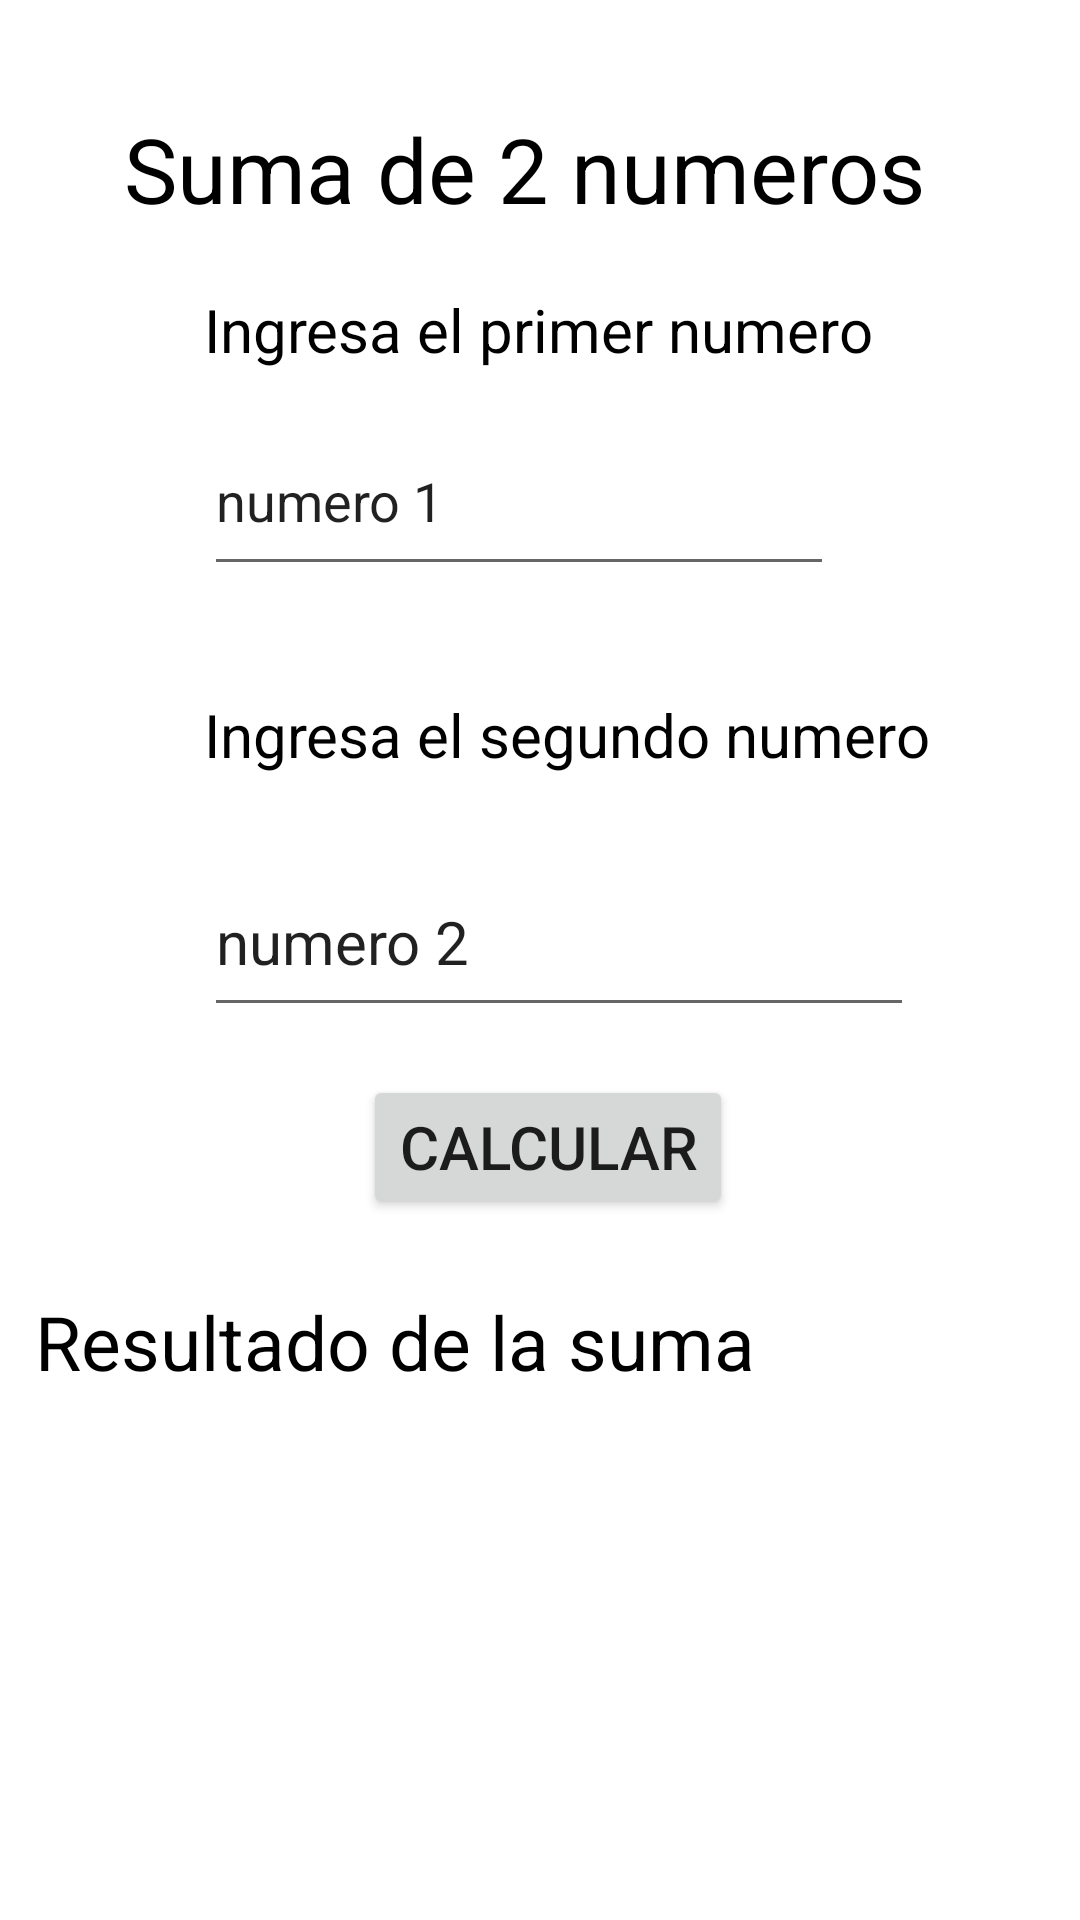

The Android layout XML behind this screen, and the referenced resources:
<!-- AndroidManifest.xml: application theme Theme.P37s21 -->
<!-- res/layout/activity_suma2num.xml -->
<?xml version="1.0" encoding="utf-8"?>
<androidx.constraintlayout.widget.ConstraintLayout xmlns:android="http://schemas.android.com/apk/res/android"
    xmlns:app="http://schemas.android.com/apk/res-auto"
    xmlns:tools="http://schemas.android.com/tools"
    android:layout_width="match_parent"
    android:layout_height="match_parent"
    tools:context=".Suma2numActivity">

    <TextView
        android:id="@+id/lblresp"
        android:layout_width="133dp"
        android:layout_height="66dp"
        android:layout_marginStart="64dp"
        android:layout_marginTop="28dp"
        android:textColor="@color/black"
        android:textSize="25sp"
        app:layout_constraintEnd_toEndOf="parent"
        app:layout_constraintHorizontal_bias="0.071"
        app:layout_constraintStart_toStartOf="parent"
        app:layout_constraintTop_toBottomOf="@+id/textView10" />

    <TextView
        android:id="@+id/textView10"
        android:layout_width="287dp"
        android:layout_height="38dp"
        android:layout_marginTop="24dp"
        android:text="@string/p3lbltext"
        android:textColor="@color/black"
        android:textSize="25sp"
        app:layout_constraintEnd_toEndOf="parent"
        app:layout_constraintHorizontal_bias="0.161"
        app:layout_constraintStart_toStartOf="parent"
        app:layout_constraintTop_toBottomOf="@+id/btnsumap2"
        tools:ignore="TextSizeCheck" />

    <Button
        android:id="@+id/btnsumap2"
        android:layout_width="wrap_content"
        android:layout_height="wrap_content"
        android:layout_marginTop="16dp"
        android:onClick="calcular"
        android:text="@string/p3btntext"
        android:textSize="20sp"
        app:layout_constraintEnd_toEndOf="parent"
        app:layout_constraintHorizontal_bias="0.511"
        app:layout_constraintStart_toStartOf="parent"
        app:layout_constraintTop_toBottomOf="@+id/txtnum2p3" />

    <EditText
        android:id="@+id/txtnum2p3"
        android:layout_width="wrap_content"
        android:layout_height="60dp"
        android:layout_marginStart="68dp"
        android:layout_marginTop="24dp"
        android:ems="10"
        android:hint="@string/p3textnum2f"
        android:inputType="number"
        android:textColorHint="@color/rojo"
        android:textSize="20sp"
        app:layout_constraintEnd_toEndOf="parent"
        app:layout_constraintHorizontal_bias="0.0"
        app:layout_constraintStart_toStartOf="parent"
        app:layout_constraintTop_toBottomOf="@+id/textView9"
        tools:ignore="Autofill" />

    <TextView
        android:id="@+id/textView9"
        android:layout_width="wrap_content"
        android:layout_height="wrap_content"
        android:layout_marginStart="68dp"
        android:layout_marginTop="36dp"
        android:text="@string/p3textnum2"
        android:textColor="@color/black"
        android:textColorHint="@color/rojo"
        android:textSize="20sp"
        app:layout_constraintStart_toStartOf="parent"
        app:layout_constraintTop_toBottomOf="@+id/txtnum1p3" />

    <EditText
        android:id="@+id/txtnum1p3"
        android:layout_width="wrap_content"
        android:layout_height="60dp"
        android:layout_marginStart="68dp"
        android:layout_marginTop="12dp"
        android:autofillHints="num1"
        android:ems="10"
        android:hint="@string/p3textnum1f"
        android:inputType="number"
        android:textColorHint="@color/rojo"
        app:layout_constraintEnd_toEndOf="parent"
        app:layout_constraintHorizontal_bias="0.0"
        app:layout_constraintStart_toStartOf="parent"
        app:layout_constraintTop_toBottomOf="@+id/textView7" />

    <TextView
        android:id="@+id/textView6"
        android:layout_width="wrap_content"
        android:layout_height="wrap_content"
        android:layout_marginTop="36dp"
        android:text="@string/titulop3"
        android:textColor="@color/black"
        android:textSize="30sp"
        app:layout_constraintEnd_toEndOf="parent"
        app:layout_constraintHorizontal_bias="0.446"
        app:layout_constraintStart_toStartOf="parent"
        app:layout_constraintTop_toTopOf="parent" />

    <TextView
        android:id="@+id/textView7"
        android:layout_width="wrap_content"
        android:layout_height="wrap_content"
        android:layout_marginStart="68dp"
        android:layout_marginTop="20dp"
        android:text="@string/p3textnum1"
        android:textColor="@color/black"
        android:textColorHint="#DD2C00"
        android:textSize="20sp"
        app:layout_constraintEnd_toEndOf="parent"
        app:layout_constraintHorizontal_bias="0.0"
        app:layout_constraintStart_toStartOf="parent"
        app:layout_constraintTop_toBottomOf="@+id/textView6" />
</androidx.constraintlayout.widget.ConstraintLayout>
<!-- resources referenced by this layout -->
<resources>
  <string name="p3btntext">Calcular</string>
  <string name="p3lbltext">Resultado de la suma</string>
  <string name="p3textnum1">Ingresa el primer numero</string>
  <string name="p3textnum1f">numero 1</string>
  <string name="p3textnum2">Ingresa el segundo numero</string>
  <string name="p3textnum2f">numero 2</string>
  <string name="titulop3">Suma de 2 numeros</string>
  <style name="Theme.P37s21" parent="Theme.MaterialComponents.DayNight.DarkActionBar">
          
          <item name="colorPrimary">@color/purple_500</item>
          <item name="colorPrimaryVariant">@color/purple_700</item>
          <item name="colorOnPrimary">@color/white</item>
          
          <item name="colorSecondary">@color/teal_200</item>
          <item name="colorSecondaryVariant">@color/teal_700</item>
          <item name="colorOnSecondary">@color/black</item>
          
          <item name="android:statusBarColor">?attr/colorPrimaryVariant</item>
          
      </style>
  <!-- not gathered from this repository: default colours our renderer supplied (Android Studio template values) -->
  <color name="purple_500">#FF6200EE</color>
  <color name="purple_700">#FF3700B3</color>
  <color name="teal_200">#FF03DAC5</color>
  <color name="teal_700">#FF018786</color>
  <color name="black">#FF000000</color>
  <color name="white">#FFFFFFFF</color>
</resources>
